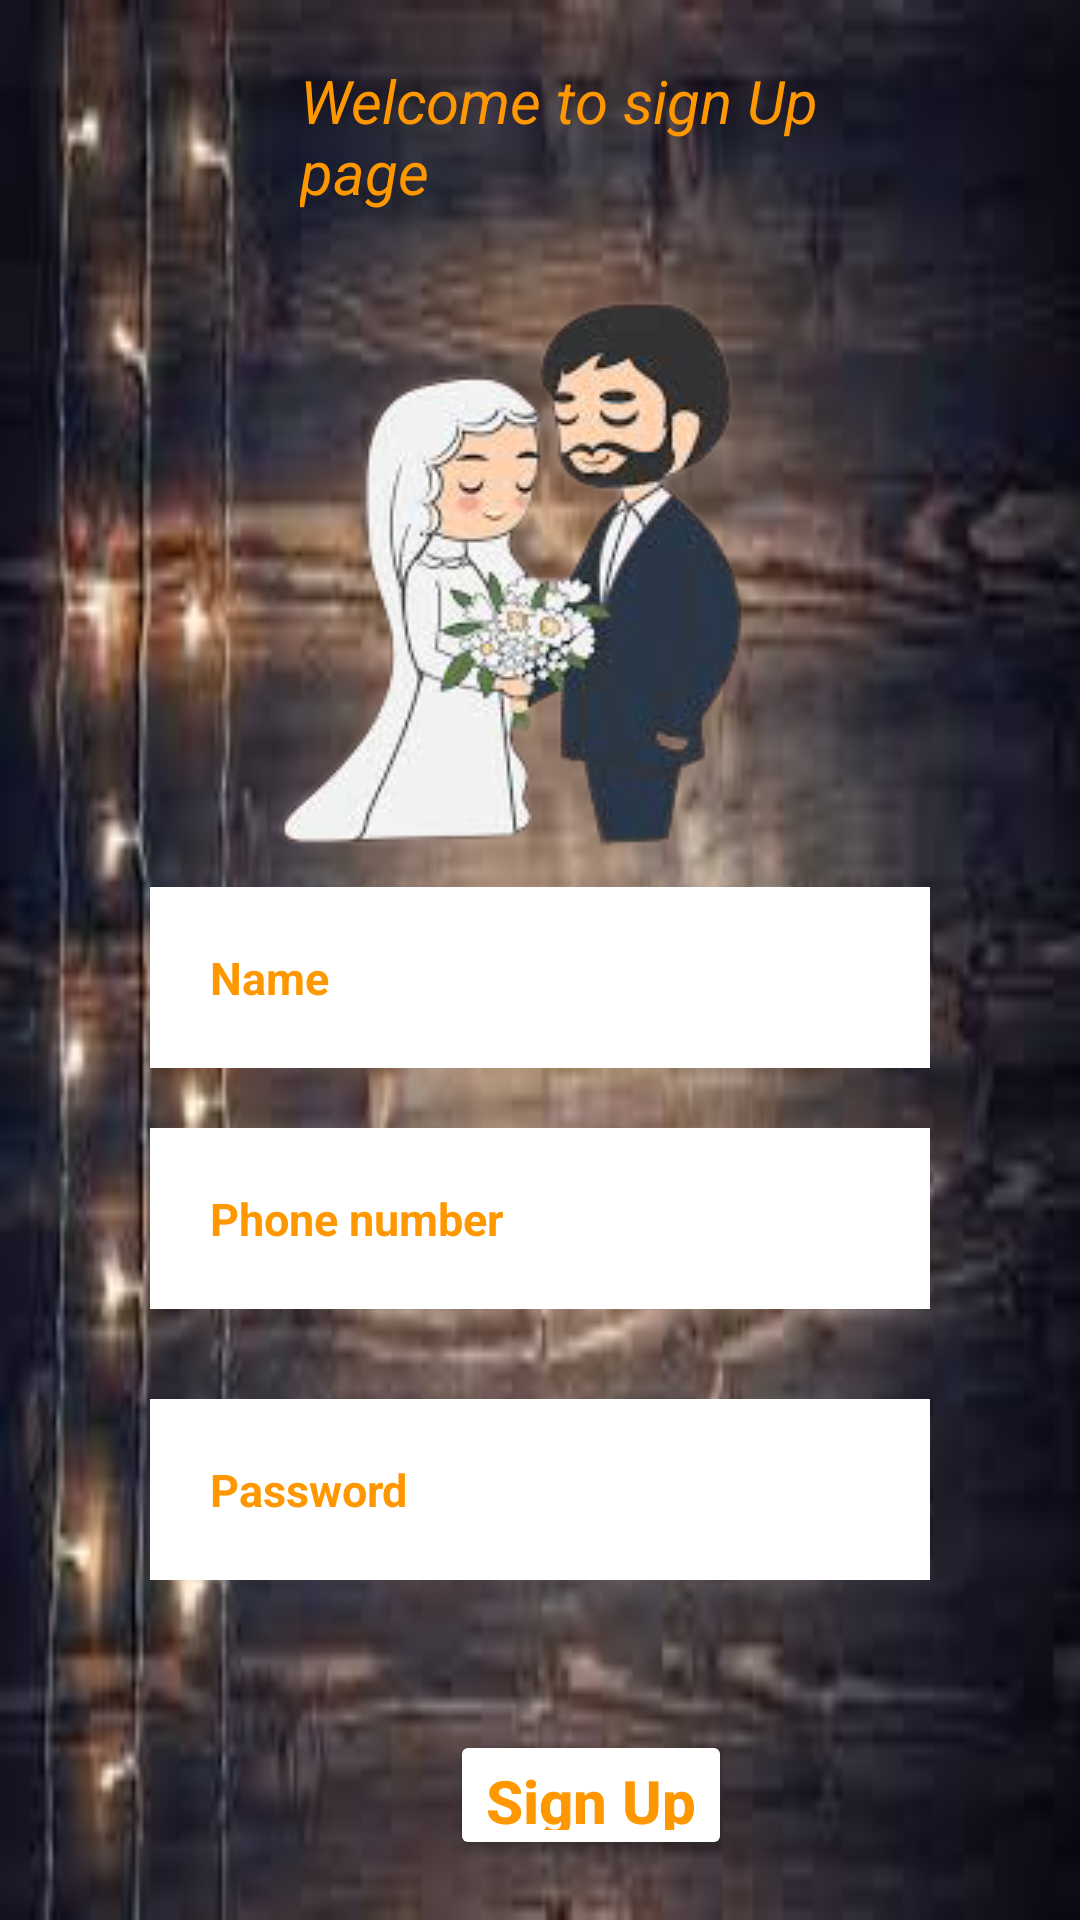

The Android layout XML behind this screen, and the referenced resources:
<!-- AndroidManifest.xml: application theme Theme.KnotWedding -->
<!-- res/layout/activity_register.xml -->
<?xml version="1.0" encoding="utf-8"?>
<LinearLayout xmlns:android="http://schemas.android.com/apk/res/android"
    xmlns:app="http://schemas.android.com/apk/res-auto"
    xmlns:tools="http://schemas.android.com/tools"
    android:layout_width="match_parent"
    android:layout_height="match_parent"
    android:gravity="center"
    android:orientation="vertical"
    android:background="@drawable/back1"
    android:padding="20dp"
    tools:context=".Register">
      <LinearLayout
        android:layout_width="match_parent"
        android:layout_height="wrap_content"
        android:orientation="vertical"
        android:layout_marginRight="30dp"
        android:layout_marginLeft="30dp">
        <TextView
            android:id="@+id/tvsignuppage1"
            android:textColor="#FF9800"
            android:layout_width="wrap_content"
            android:layout_height="wrap_content"
            android:layout_marginLeft="50sp"
            android:textSize="20sp"
            android:textStyle="italic"
            android:text="Welcome to sign Up page"/>
          <ImageView
              android:id="@+id/imageView"
              android:layout_width="match_parent"
              android:layout_height="wrap_content"
              app:srcCompat="@drawable/wdphoto1" />
    <EditText
        android:layout_width="match_parent"
        android:layout_height="wrap_content"
        android:id="@+id/name"
        android:hint="Name"
        android:inputType="text"
        android:textColor="@color/black"
        android:textSize="15sp"
        android:textStyle="bold"
        android:background="#FFFF"
        android:padding="20dp"
         android:textColorHint="#FF9800"
        >



    </EditText>

    <EditText
        android:layout_marginTop="20dp"
        android:layout_width="match_parent"
        android:layout_height="wrap_content"
        android:id="@+id/loginphne"
        android:hint="Phone number"
        android:inputType="number"
        android:textColor="@color/black"
        android:textSize="15sp"
        android:textStyle="bold"
        android:background="#FFFF"
        android:padding="20dp"
        android:textColorHint="#FF9800"

        >



    </EditText>


    <EditText
        android:layout_marginTop="30dp"
        android:layout_width="match_parent"
        android:layout_height="wrap_content"
        android:id="@+id/loginpass"
        android:hint="Password"
        android:inputType="textPassword"
        android:textColor="@color/black"
        android:textSize="15sp"
        android:textStyle="bold"
        android:background="#FFFF"
        android:padding="20dp"
        android:textColorHint="#FF9800"
        >
    </EditText>


    <Button
        android:layout_marginTop="50dp"
        android:id="@+id/cr"
        android:layout_width="wrap_content"
        android:layout_height="wrap_content"
        android:textAllCaps="false"
        android:text="Sign Up"
        android:textSize="20sp"
        android:textStyle="bold"
        android:textColor="#FF9800"
       android:backgroundTint="#FFFF"
        android:layout_marginLeft="100dp"

        ></Button>
      </LinearLayout>
</LinearLayout>
<!-- resources referenced by this layout -->
<resources>
  <!-- drawable back1: png bitmap (drawable, 7373 bytes) -->
  <!-- drawable wdphoto1: png bitmap (drawable, 43059 bytes) -->
  <style name="Theme.KnotWedding" parent="Theme.MaterialComponents.DayNight.NoActionBar">
          
          <item name="colorPrimary">@color/purple_500</item>
          <item name="colorPrimaryVariant">@color/purple_700</item>
          <item name="colorOnPrimary">@color/white</item>
          
          <item name="colorSecondary">@color/teal_200</item>
          <item name="colorSecondaryVariant">@color/teal_700</item>
          <item name="colorOnSecondary">@color/black</item>
          
          <item name="android:statusBarColor" tools:targetApi="l">?attr/colorPrimaryVariant</item>
          
      </style>
  <!-- not gathered from this repository: default colours our renderer supplied (Android Studio template values) -->
  <color name="purple_500">#FF6200EE</color>
  <color name="purple_700">#FF3700B3</color>
  <color name="teal_200">#FF03DAC5</color>
  <color name="teal_700">#FF018786</color>
  <color name="black">#FF000000</color>
  <color name="white">#FFFFFFFF</color>
</resources>
